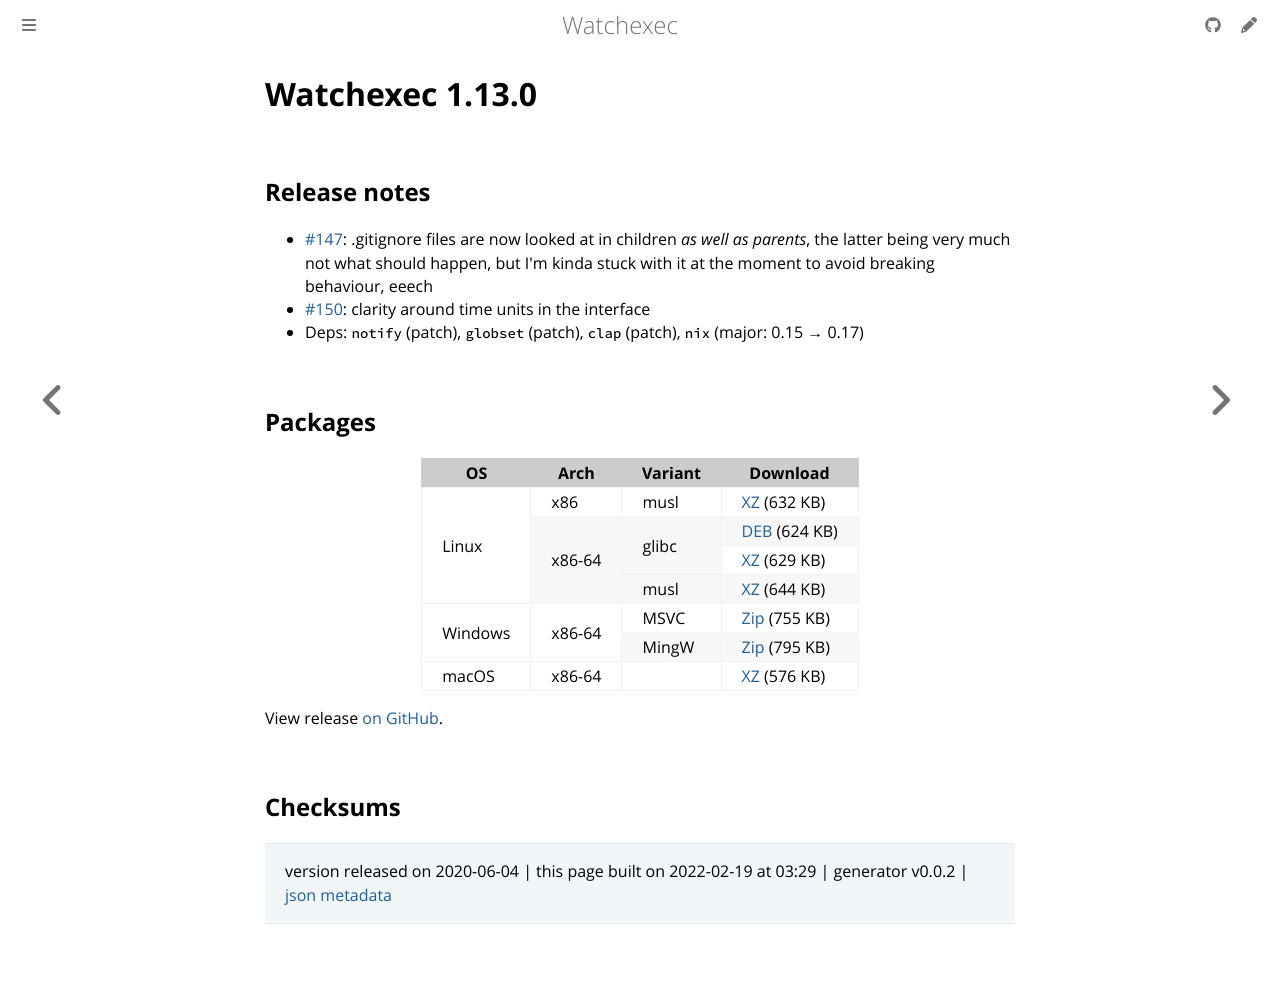

repository: watchexec/watchexec.github.io · page: downloads/watchexec/1.13.0/index.html · generator: mdbook

# Watchexec 1.13.0

## Release notes

<ul>
<li><a class="issue-link js-issue-link" data-error-text="Failed to load title" data-id="576850129" data-permission-text="Title is private" data-url="https://github.com/watchexec/watchexec/issues/147" data-hovercard-type="pull_request" data-hovercard-url="/watchexec/watchexec/pull/147/hovercard" href="https://github.com/watchexec/watchexec/pull/147">#147</a>: .gitignore files are now looked at in children <em>as well as parents</em>, the latter being very much not what should happen, but I'm kinda stuck with it at the moment to avoid breaking behaviour, eeech</li>
<li><a class="issue-link js-issue-link" data-error-text="Failed to load title" data-id="601971215" data-permission-text="Title is private" data-url="https://github.com/watchexec/watchexec/issues/150" data-hovercard-type="pull_request" data-hovercard-url="/watchexec/watchexec/pull/150/hovercard" href="https://github.com/watchexec/watchexec/pull/150">#150</a>: clarity around time units in the interface</li>
<li>Deps: <code>notify</code> (patch), <code>globset</code> (patch), <code>clap</code> (patch), <code>nix</code> (major: 0.15 → 0.17)</li>
</ul>

## Packages

<table class="downloads">
<thead>
<tr>
<th>OS</th>
<th>Arch</th>
<th>Variant</th>
<th>Download</th>

</tr>
</thead>
<tbody>
<tr>
						<td rowspan="4">Linux</td>
						
<td rowspan="1">x86</td>
            
						
<td rowspan="1">musl</td>
            
<td><a class="download" href="https://github.com/watchexec/watchexec/releases/download/1.13.0/watchexec-1.13.0-i686-unknown-linux-musl.tar.xz">XZ</a> (632 KB)</td>
						
</tr>
					
<tr>
						
						
<td rowspan="3">x86-64</td>
            
						
<td rowspan="2">glibc</td>
            
<td><a class="download" href="https://github.com/watchexec/watchexec/releases/download/1.13.0/watchexec-1.13.0-x86_64-unknown-linux-gnu.deb">DEB</a> (624 KB)</td>
						
</tr>
					
<tr>
						
						
						
<td><a class="download" href="https://github.com/watchexec/watchexec/releases/download/1.13.0/watchexec-1.13.0-x86_64-unknown-linux-gnu.tar.xz">XZ</a> (629 KB)</td>
						
</tr>
					
<tr>
						
						
						
<td rowspan="1">musl</td>
            
<td><a class="download" href="https://github.com/watchexec/watchexec/releases/download/1.13.0/watchexec-1.13.0-x86_64-unknown-linux-musl.tar.xz">XZ</a> (644 KB)</td>
						
</tr>
					
<tr>
						<td rowspan="2">Windows</td>
						
<td rowspan="2">x86-64</td>
            
						
<td rowspan="1">MSVC</td>
            
<td><a class="download" href="https://github.com/watchexec/watchexec/releases/download/1.13.0/watchexec-1.13.0-x86_64-pc-windows-msvc.zip">Zip</a> (755 KB)</td>
						
</tr>
					
<tr>
						
						
						
<td rowspan="1">MingW</td>
            
<td><a class="download" href="https://github.com/watchexec/watchexec/releases/download/1.13.0/watchexec-1.13.0-x86_64-pc-windows-gnu.zip">Zip</a> (795 KB)</td>
						
</tr>
					
<tr>
						<td rowspan="1">macOS</td>
						
<td rowspan="1">x86-64</td>
            
						
<td rowspan="1"></td>
            
<td><a class="download" href="https://github.com/watchexec/watchexec/releases/download/1.13.0/watchexec-1.13.0-x86_64-apple-darwin.tar.xz">XZ</a> (576 KB)</td>
						
</tr>
					</tbody>
</table>


View release [on GitHub](https://github.com/watchexec/watchexec/releases/1.13.0).

## Checksums





>	 version released on 2020-06-04
>	|
>	this page built on 2022-02-19 at 03:29
>	| generator v0.0.2
>	| [json metadata](meta.json)
